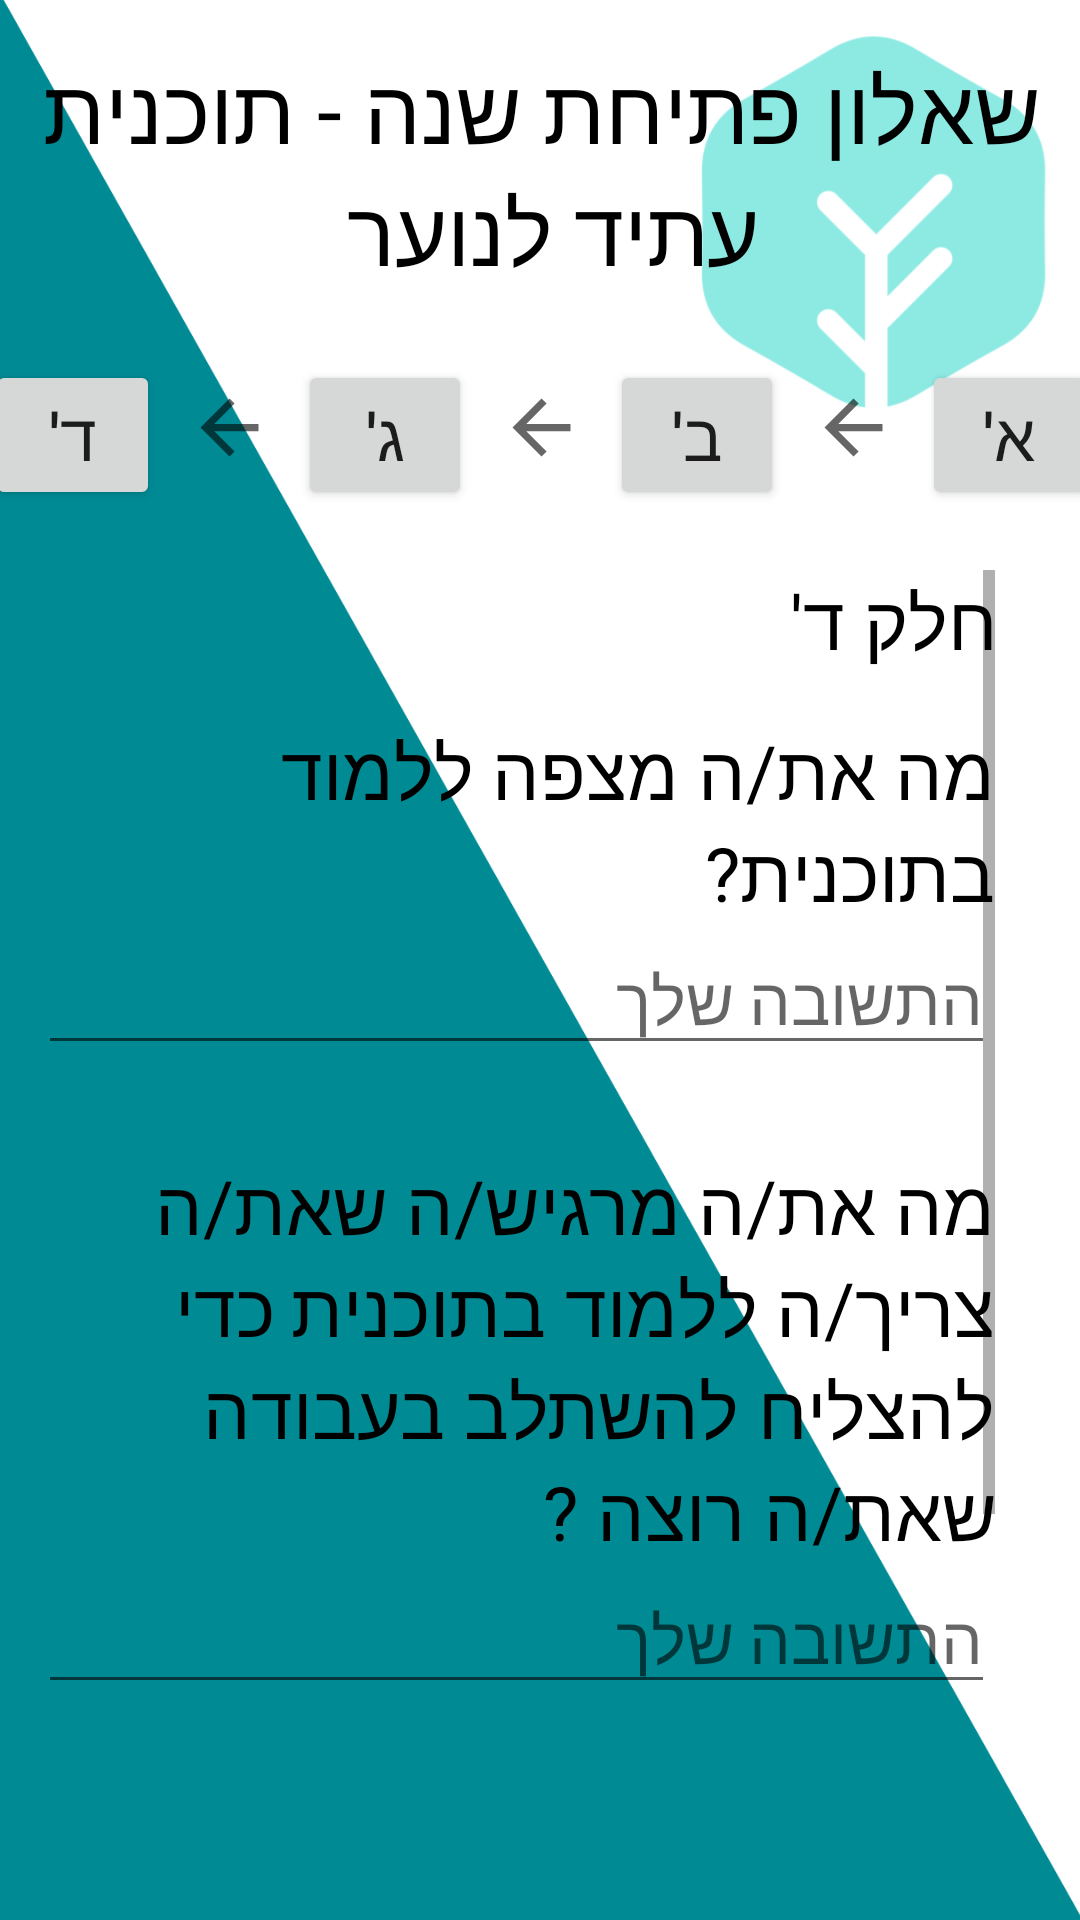

Android layout source for this screen:
<!-- AndroidManifest.xml: application theme Theme.AtidLanoar -->
<!-- res/layout/activity_opening_questionnaire4.xml -->
<?xml version="1.0" encoding="utf-8"?>
<androidx.constraintlayout.widget.ConstraintLayout xmlns:android="http://schemas.android.com/apk/res/android"
    xmlns:app="http://schemas.android.com/apk/res-auto"
    xmlns:tools="http://schemas.android.com/tools"
    android:layout_width="match_parent"
    android:layout_height="match_parent"
    tools:context=".Opening_questionnaire_4" android:background="@drawable/pi"
    >

    <TextView
        android:id="@+id/text_view"
        android:layout_width="371dp"
        android:layout_height="80dp"
        android:layout_marginTop="16dp"
        android:text="שאלון פתיחת שנה - תוכנית עתיד לנוער "
        android:textSize="30dp"
        android:gravity="center"
        app:layout_constraintEnd_toEndOf="parent"
        app:layout_constraintStart_toStartOf="parent"
        app:layout_constraintTop_toTopOf="parent" />

    <LinearLayout
        android:id="@+id/linear_buttons"
        android:layout_width="370dp"
        android:layout_height="78dp"
        android:layout_marginTop="8dp"
        android:orientation="horizontal"
        app:layout_constraintEnd_toEndOf="parent"
        app:layout_constraintStart_toStartOf="parent"
        app:layout_constraintTop_toBottomOf="@+id/text_view">

        <Button
            android:id="@+id/p4"
            android:layout_width="58dp"
            android:layout_height="50dp"
            android:layout_marginTop="16dp"
            android:onClick="P4"
            android:text="ד'"
            android:textSize="22sp"
            tools:ignore="OnClick" />

        <ImageView
            android:layout_width="42dp"
            android:layout_height="29dp"
            android:layout_marginStart="2dp"
            android:layout_marginTop="24dp"
            app:srcCompat="?attr/homeAsUpIndicator" />

        <Button
            android:id="@+id/p3"
            android:layout_width="58dp"
            android:layout_height="50dp"
            android:layout_marginStart="2dp"
            android:layout_marginTop="16dp"
            android:onClick="P3"
            android:text="ג'"
            android:textSize="22sp" />

        <ImageView
            android:layout_width="42dp"
            android:layout_height="29dp"
            android:layout_marginStart="2dp"
            android:layout_marginTop="24dp"
            app:srcCompat="?attr/homeAsUpIndicator" />

        <Button
            android:id="@+id/p2"
            android:layout_width="58dp"
            android:layout_height="50dp"
            android:layout_marginStart="2dp"
            android:layout_marginTop="16dp"
            android:onClick="P2"
            android:text="ב'"
            android:textSize="22sp" />

        <ImageView
            android:layout_width="42dp"
            android:layout_height="29dp"
            android:layout_marginStart="2dp"
            android:layout_marginTop="24dp"
            app:srcCompat="?attr/homeAsUpIndicator" />

        <Button
            android:id="@+id/p1"
            android:layout_width="58dp"
            android:layout_height="50dp"
            android:layout_marginStart="2dp"
            android:layout_marginTop="16dp"
            android:onClick="P1"
            android:text="א'"
            android:textSize="22sp"
            tools:ignore="OnClick" />
    </LinearLayout>
    

    <ScrollView
        android:id="@+id/Scroll_view_questionnaire_4"
        android:layout_width="319dp"
        android:layout_height="383dp"
        android:layout_marginTop="8dp"
        android:layout_marginEnd="16dp"
        app:layout_constraintEnd_toEndOf="parent"
        app:layout_constraintHorizontal_bias="0.505"
        app:layout_constraintStart_toStartOf="parent"
        app:layout_constraintTop_toBottomOf="@+id/linear_buttons">

        <LinearLayout
            android:layout_width="match_parent"
            android:layout_height="wrap_content"
            android:gravity="right"
            android:orientation="vertical">

            <TextView
                android:layout_width="200dp"
                android:layout_height="50dp"
                android:text="חלק ד'"
                android:textSize="25sp"></TextView>

            <TextView
                android:layout_width="wrap_content"
                android:layout_height="wrap_content"
                android:text="מה את/ה מצפה ללמוד בתוכנית?"
                android:textSize="25sp" />

            <EditText
                android:id="@+id/q41"
                android:layout_width="match_parent"
                android:layout_height="wrap_content"
                android:ems="10"
                android:hint="התשובה שלך"
                android:inputType="textPersonName"
                android:textSize="22sp" />

            <Space
                android:layout_width="match_parent"
                android:layout_height="30dp" />

            <TextView
                android:layout_width="wrap_content"
                android:layout_height="wrap_content"
                android:text="מה את/ה מרגיש/ה שאת/ה צריך/ה ללמוד בתוכנית כדי להצליח להשתלב בעבודה שאת/ה רוצה ?"
                android:textSize="25sp" />

            <EditText
                android:id="@+id/q42"
                android:layout_width="match_parent"
                android:layout_height="wrap_content"
                android:ems="10"
                android:hint="התשובה שלך"
                android:inputType="textPersonName"
                android:textSize="22sp" />

            <TextView
                android:layout_width="wrap_content"
                android:layout_height="wrap_content"
                android:text="תודה ובהצלחה!!"
                android:textSize="25sp" />

            <Button
                android:layout_width="match_parent"
                android:layout_height="wrap_content"
                android:onClick="save4"
                android:text="שליחה"
                android:textSize="25sp" />

        </LinearLayout>
    </ScrollView>


</androidx.constraintlayout.widget.ConstraintLayout>
<!-- resources referenced by this layout -->
<resources>
  <!-- drawable pi: png bitmap (drawable, 59224 bytes) -->
  <style name="Theme.AtidLanoar" parent="Theme.MaterialComponents.DayNight.DarkActionBar">
          
          <item name="colorPrimary">@color/teal_200</item>
          <item name="colorPrimaryVariant">@color/purple_700</item>
          <item name="colorOnPrimary">@color/white</item>
          
          <item name="colorSecondary">@color/teal_200</item>
          <item name="colorSecondaryVariant">@color/teal_700</item>
          <item name="colorOnSecondary">@color/black</item>
          <item name="android:textColorTertiary">@color/text_color_tertiary</item>
          
          <item name="android:statusBarColor" tools:targetApi="l">?attr/colorPrimaryVariant</item>
          
      </style>
  <color name="teal_200">#FF03DAC5</color>
  <color name="purple_700">#FF3700B3</color>
  <color name="white">#FFFFFFFF</color>
  <color name="teal_700">#FF018786</color>
  <color name="black">#FF000000</color>
  <color name="text_color_tertiary">#FF000000</color>
</resources>
